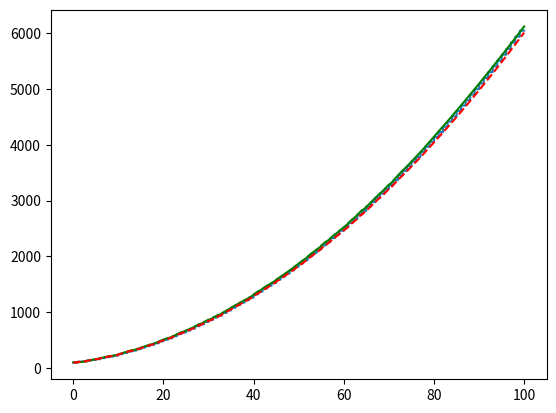

Recreate this plot in Python.
import math
import numpy as np
import matplotlib.pyplot as plt

def Roll(A, Y):
    RollMatrix = np.array([[1, 0, 0]
                        , [0, math.cos(Y * math.pi / 180), -math.sin(Y * math.pi / 180)]
                        , [0, math.sin(Y * math.pi / 180), math.cos(Y * math.pi / 180)]])
    return RollMatrix.dot(A)

def Pitch(A, B):
    PitchMatrix = np.array([[math.cos(B * math.pi / 180), 0, math.sin(B * math.pi / 180)]
                        , [math.cos(B * math.pi / 180), 1, -math.sin(B * math.pi / 180)]
                        , [-math.sin(B * math.pi / 180), 0, math.cos(B * math.pi / 180)]])
    return PitchMatrix.dot(A)

def Yaw(A, X):
    YawMatrix = np.array([[math.cos(X * math.pi / 180), -math.sin(X * math.pi / 180), 0]
                        , [math.sin(X * math.pi / 180), math.cos(X * math.pi / 180), 0]
                        , [0, 0, 1]])
    return YawMatrix.dot(A)

def Prediction(x, v, t, a):
    A = np.array([[1, t], [0, 1]])
    X = np.array([[x], [v]])
    B = np.array([[0.5 * t ** 2], [t]])
    X_prime = A.dot(X) + B.dot(a)
    return X_prime

def HitPointEstimation(x, v, a, dt, vbullet):
    t = x / vbullet  # approx time of flight y=x
    dx = np.zeros(len(x))
    dx[1:] = np.diff(x) / dt
    ddx = np.zeros(len(x))
    ddx[1:] = np.diff(dx) / dt
    hitpoint = x + v * t + 0.5 * a * t * t
    return hitpoint

"""
def Measure(FileName, DataLength, F, n):
    Workbook = xlrd.open_workbook(FileName)
    Worksheet = Workbook.sheet_by_index(0)
    x_observations = []
    for i in range(DataLength):
        cellV = float(Worksheet.cell_value(F * int(i / F), 1))
        x_observations.append(cellV)

    x = []
    for i in range(int(DataLength / F)):
        cellV = float(Worksheet.cell_value(F * i, n))
        x.append(cellV)

    vx_observations = np.zeros(DataLength)
    vx = np.zeros(int(DataLength / F))
    vx[1:] = np.diff(x)
    for i in range(F, DataLength - 1):
        vx_observations[i] = vx[int(i / F)]

    ax_observations = np.zeros(DataLength)
    ax = np.zeros(int(DataLength / F))
    ax[1:] = np.diff(vx)
    for i in range(F, DataLength - 1):
        ax_observations[i] = ax[int(i / F)]

    Data = np.c_[x_observations, vx_observations, ax_observations]
    return Data


def ParseFile(FileName, DataLength):
    Workbook = xlrd.open_workbook(FileName)
    Worksheet = Workbook.sheet_by_index(0)

    timedata = []
    for i in range(DataLength):
        timedata.append(Worksheet.cell_value(i, 0))

    MertKalman = []
    for i in range(DataLength):
        if (Worksheet.cell_value(i, 4)) == '':
            MertKalman.append((Worksheet.cell_value(i, 1)))
        else:
            MertKalman.append((Worksheet.cell_value(i, 4)))
"""

def CreateDataX(DataLength, F):
    x = []
    for i in range(int(DataLength)):
        cellV = 100 + 10 * int(i / F)
        if (cellV >= 250.0):
            x.append(cellV - 100.0)
        elif (cellV >= 200.0):
            x.append(400.0 - cellV)
        else:
            x.append(cellV)
    return x

def CreateData(DataLength, F, x=100, v=10, a=0, Noise=0.):
    t = int(DataLength / F)
    X = np.zeros(t)
    X[0] = x
    V = []
    """
    for i in range (t):
      V.append 
      if(i>=t/2):
        V.append(4*v)
      elif(i>=t/4):
        V.append(2*v)
      else:
        V.append(v)
    """
    for i in range(t):
        V.append(v + a * i)

    for i in range(1, t):
        X[i] = X[i - 1] + V[i]

    x_observed = np.zeros(DataLength)
    for i in range(DataLength):
        x_observed[i] = X[int(i / F)]

    return AddNoise(x_observed, DataLength, Noise)

def AddNoise(x, DataLength, Power):
    # x_mean = np.mean(x)
    noise = np.random.normal(0, np.sqrt(x[0]) * Power, DataLength)
    return x + noise

def KalmanFilter(F, DataLength, Alfa=0.3, Q_Value=0.1, R_Value=10., NoisePow=0., Estimation=1., Figure=0, ReturnType=0,
                 KT=1):
    # DeltaTime
    T = 1 / F

    # Observations
    x_actual = CreateData(DataLength, F, x=100, v=10, a=1, Noise=NoisePow)
    x_observations = CreateData(DataLength, F, x=100, v=10, a=1, Noise=NoisePow)
    x = np.zeros(int(DataLength / F))
    for i in range(int(DataLength / F)):
        x[i] = x_actual[i * F]
    for i in range(DataLength):
        x_observations[i] = x[int(i / F)]

    v_observations = np.zeros(DataLength)
    v = np.zeros(int(DataLength / F))
    v[1:] = np.diff(x)
    for i in range(F, DataLength):
        v_observations[i] = v[int(i / F)]

    a_observations = np.zeros(DataLength)
    a = np.zeros(int(DataLength / F))
    a[1:] = np.diff(v)
    for i in range(F, DataLength):
        a_observations[i] = a[int(i / F)]

    Data = np.c_[x, v, a]

    # Process
    X = np.array([[Data[0][0]], [Data[0][1]], [Data[0][2]]])
    n = len(Data[0])

    # Estimation Covariance Matrix
    A = np.array([[1, T, 0.5 * T * T], [0, 1, T], [0, 0, 1]])
    I = np.identity(n)
    H = np.zeros((n, n))
    H[0][0] = 1
    # Error in Prediction
    P = np.identity(n) * 0.1
    # Noise in Measurement
    Q = np.identity(n) * Q_Value
    # Error in Measurement
    R = np.identity(n) * R_Value

    x_estimations = np.zeros(DataLength)
    v_estimations = np.zeros(DataLength)
    a_estimations = np.zeros(DataLength)

    if (KT == 1):
        for i in range(DataLength):
            # TIME UPDATE#
            X = A.dot(X)
            P = A.dot(P).dot(A.T) + Q
            if (i % F == 0):
                if (i < DataLength * Estimation):
                    # MEASUREMENT UPDATE#
                    S = H.dot(P).dot(H.T) + R

                    K = P.dot(H.T).dot(np.linalg.pinv(S))

                    P = (I - K.dot(H)).dot(P)

                    D = Data[int(i / F)][0] - H.dot(X)
                    X = X + K.dot(D)
                    E = Data[int(i / F)][0] - H.dot(X)

                    R = Alfa * R + (1 - Alfa) * (E.dot(E.T) + H.dot(P.T).dot(H.T))
                    Q = Alfa * Q + (1 - Alfa) * (K.dot(D).dot(D.T).dot(K.T))

            x_estimations[i] = X[0][0]
            v_estimations[i] = X[1][0]
            a_estimations[i] = X[2][0]

    if (KT == 1):
        XC = np.array([[Data[0][0]], [Data[0][1]], [Data[0][2]]])

        HC = np.identity(n)
        # Error in Prediction
        PC = np.identity(n) * 0.1
        # Noise in Measurement
        QC = np.identity(n) * 0.1
        # Error in Measurement
        RC = np.identity(n) * 10

        xc_estimations = np.zeros(DataLength)
        vc_estimations = np.zeros(DataLength)
        ac_estimations = np.zeros(DataLength)

        for i in range(DataLength):
            # TIME UPDATE#
            XC = A.dot(XC)
            PC = A.dot(PC).dot(A.T) + QC
            if (i % F == 0):
                if (i < DataLength * Estimation):
                    # MEASUREMENT UPDATE#
                    SC = HC.dot(PC).dot(HC.T) + RC
                    KC = PC.dot(HC.T).dot(np.linalg.inv(SC))
                    PC = (HC - KC.dot(HC)).dot(PC)
                    YC = HC.dot(Data[int(i / F)]).reshape(n, -1)
                    XC = XC + KC.dot(YC - HC.dot(XC))
            xc_estimations[i] = XC[0][0]
            vc_estimations[i] = XC[1][0]
            ac_estimations[i] = XC[2][0]

    # Plotting the Data

    t = np.arange(0., DataLength * T, T)
    v_error = abs(v_estimations - v_observations)
    error_mean = np.mean(v_error)
    error_var = np.var(v_error)
    hitpoint = HitPointEstimation(x_estimations, v_estimations, a_estimations, T, 500)
    hitpointC = HitPointEstimation(xc_estimations, vc_estimations, ac_estimations, T, 500)
    if (ReturnType == 0):
        print("Mean:", error_mean, "\t\tVar:", error_var)

    if (Figure == 1):
        # DETAILED FIGURE WITH x,v,a ESTIMATIONS VS OBSERVATIONS
        plt.figure()
        plt.subplot(221)
        plt.plot(t, x_observations, t, x_estimations, 'r--')
        plt.subplot(222)
        plt.plot(t, v_observations, t, v_estimations, 'r--')
        plt.subplot(223)
        plt.plot(t, a_observations, t, a_estimations, 'r--')
        plt.subplot(224)
        # FIGURE WITH x,v,a ESTIMATIONS VS OBSERVATIONS
        plt.plot(t, v_error)
        plt.show()
    elif (Figure == 2):
        # FIGURE of X ESTIMATIONS VS OBSERVATIONS
        plt.figure()
        plt.plot(t, x_observations, t, xc_estimations, 'g', t, x_estimations, 'r--')
        plt.show()
    elif (Figure == 3):
        plt.figure()
        plt.plot(t, x_observations, 'b', t, x_estimations, 'r--', t, hitpoint, 'y')
        plt.show()
    if (ReturnType == 1):
        return error_mean
    if (ReturnType == 2):
        return error_var

def Main():

    print('\nAdaptive Kalman Filter Graph with 10% noise with data x=100+10t+0.5t^2')
    KalmanFilter(F=20, DataLength=2000, Q_Value=10 ** -8, R_Value=0.1, NoisePow=0.3, Estimation=4/5, Figure=2, KT=1)

    """
    #TEST CASES#
  
    BestMean=[]
    temp=0.0
    for Noise in range(1,4):  #Noise level
      for Hz in range(1,5):  #Prediction Update Rate  
        Index=[0,0]
        Min=float(10**10)
        for Q in range(-3,6):  # process noise covariance matrix 
          for R in range(-3,6):  # measurement noise covariance matrix
            temp=KalmanFilter(F=10*Hz,DataLength=500*Hz,Q_Value=10**Q,R_Value=10**R,NoisePow=Noise*0.1,Estimation=4/5,ReturnType=2)    
            if(temp<Min):
              Min = temp
              Index = [Q,R]         
        BestMean.append([Noise*10,Hz*10,10**Index[0],10**Index[1]])  
        #print('Run ',Noise,',',Hz,' complete')
  
    print('Best results for the mean test cases with data x=100+10t+0.5t^2')
    for i in range(len(BestMean)):
      print(BestMean[i])      
  

    BestVar=[]
    for Noise in range(1,4):  #Noise level
      for Hz in range(1,5):  #Prediction Update Rate  
        Index=[0,0]
        Min=float(10**10)
        for Q in range(-3,6):  # process noise covariance matrix 
          for R in range(-3,6):  # measurement noise covariance matrix
            temp=KalmanFilter(F=10*Hz,DataLength=500*Hz,Q_Value=10**Q,R_Value=10**R,NoisePow=Noise*0.1,Estimation=4/5,ReturnType=2)     
            if(temp<Min):
              Min = temp
              Index = [Q,R]         
        BestVar.append([Noise*10,Hz*10,10**Index[0],10**Index[1]])  
        #print('Run ',Noise,',',Hz,' complete')
  
    print('Best results for the variance test cases with data x=100+10t+0.5t^2')
    for i in range(len(BestVar)):
      print(BestVar[i])    
 
    """

Main()
